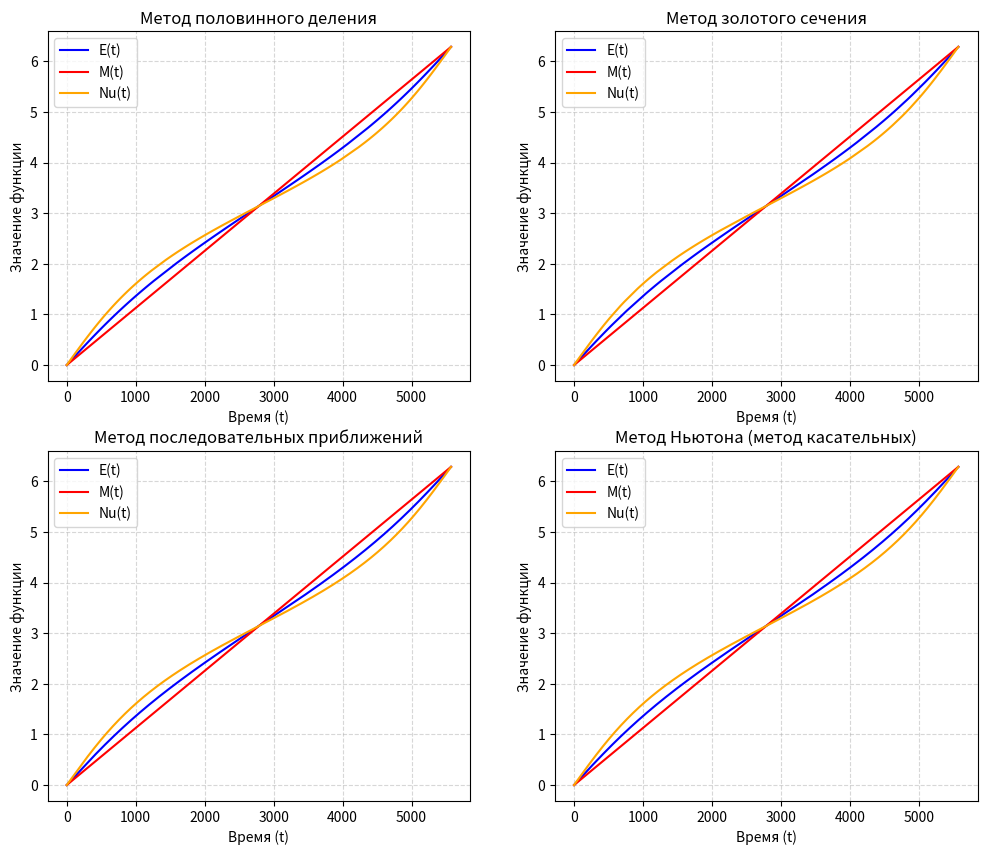

This figure's Python source:
from math import sin, tan, atan, cos, pi, sqrt
import matplotlib.pyplot as plt
import time

def computing_Nu(e, E, M_last, pi):
    res = 2 * atan(sqrt((1 + e) / (1 - e)) * tan(E / 2))
    if M_last > pi:
        res += 2 * pi
    return res

def find_E_half_div(start, end, precision, t, e, freq, pi):
    E_now = None
    while end - start >= 2 * precision:
        E_now = (start + end) / 2
        f_now = E_now - e * sin(E_now) - 2 * pi * freq * t
        if f_now == 0:
            return E_now
        elif f_now > 0:
            end = E_now
        else:
            start = E_now
    
    if E_now is not None:
        return E_now
    return 'Возникла ошибка при вычислении корня'

def find_E_golden_ration(start, end, precision, t, e, freq, pi):
    E_now = None
    golden_ratio = (5 ** 0.5 + 1) / 2
    while end - start >= 2 * precision:
        E_now = start + (end - start) / golden_ratio
        f_now = E_now - e * sin(E_now) - 2 * pi * freq * t
        if f_now == 0:
            return E_now
        elif f_now > 0:
            end = E_now
        else:
            start = E_now
    
    if E_now is not None:
        return E_now
    return 'Возникла ошибка при вычислении корня'

def find_E_success_approx(M, e, precision):
    E_old = 0
    E_new = M
    while abs(E_new - E_old) >= precision:
        E_old = E_new
        E_new = e * sin(E_old) + M

    return E_new

def find_E_newton(M, e, precision):
    E_old = 0
    E_new = M
    while abs(E_new - E_old) >= precision:
        E_old = E_new
        f_old = E_old - e * sin(E_old) - M
        f_derivative_old = 1 - e * cos(E_old)
        E_new = E_old - (f_old / f_derivative_old)
    
    return E_new

def main():
    count_time_iterations = 1e5  # количество итераций
    e, frequency = 0.24, 15.50663641
    precision = 1e-5

    frequency /= 24*60*60  # перевод частоты об/сут. -> об/сек.
    period = 1 / frequency  # период обращения
    
    # высчитываем отдельно M и t
    time_start, time_end, time_step = 0, period, period / count_time_iterations

    t_arr = []
    M_arr = []

    while time_start < time_end:
        t_arr.append(time_start)
        M_arr.append(2 * pi * frequency * time_start)
        time_start += time_step

    fig, axs = plt.subplots(2, 2, figsize=(12, 10)) 

    # 1. Метод половинного деления
    print("Начало метода половинного деления.")

    start_time = time.time()

    Nu_arr = []
    E_arr = []
    for index, t in enumerate(t_arr):
        E_arr.append(find_E_half_div(-1e3, 1e3, precision, t, e, frequency, pi))
        Nu_arr.append(computing_Nu(e, E_arr[-1], M_arr[index], pi))

    end_time = time.time()
    execution_time = end_time - start_time
 
    print(f"Время вычисления методом половинного деления: {execution_time} секунд")

    fig1 = axs[0, 0]

    fig1.plot(t_arr, E_arr, label='E(t)', color='blue', markersize=0.1)
    fig1.plot(t_arr, M_arr, label='M(t)', color='red', markersize=0.1)
    fig1.plot(t_arr, Nu_arr, label='Nu(t)', color='orange', markersize=0.1)

    fig1.set_title('Метод половинного деления')
    fig1.set_xlabel('Время (t)')
    fig1.set_ylabel('Значение функции')

    fig1.grid(True, linestyle='--', alpha=0.5)
    fig1.legend()
    # 2. Метод золотого сечения
    print("Начало метода золотого сечения.")

    start_time = time.time()

    E_arr = []
    Nu_arr = []

    for index, t in enumerate(t_arr):
        E_arr.append(find_E_golden_ration(-1e3, 1e3, precision, t, e, frequency, pi))
        Nu_arr.append(computing_Nu(e, E_arr[-1], M_arr[index], pi))

    end_time = time.time()
    execution_time = end_time - start_time
 
    print(f"Время вычисления методом золотого сечения: {execution_time} секунд")

    fig2 = axs[0, 1]

    fig2.plot(t_arr, E_arr, label='E(t)', color='blue', markersize=0.1)
    fig2.plot(t_arr, M_arr, label='M(t)', color='red', markersize=0.1)
    fig2.plot(t_arr, Nu_arr, label='Nu(t)', color='orange', markersize=0.1)

    fig2.set_title('Метод золотого сечения')
    fig2.set_xlabel('Время (t)')
    fig2.set_ylabel('Значение функции')

    fig2.grid(True, linestyle='--', alpha=0.5)
    fig2.legend()

    # 3. Метод итераций (метод последовательных приближений)
    print("Начало метода итераций (метода последовательных приближений).")

    start_time = time.time()

    E_arr = []
    Nu_arr = []

    for index, t in enumerate(t_arr):
        E_arr.append(find_E_success_approx(M_arr[index], e, precision))
        Nu_arr.append(computing_Nu(e, E_arr[-1], M_arr[index], pi))

    end_time = time.time()
    execution_time = end_time - start_time
 
    print(f"Время вычисления методом итераций (методом последовательных приближений): {execution_time} секунд")

    fig3 = axs[1, 0]

    fig3.plot(t_arr, E_arr, label='E(t)', color='blue', markersize=0.1)
    fig3.plot(t_arr, M_arr, label='M(t)', color='red', markersize=0.1)
    fig3.plot(t_arr, Nu_arr, label='Nu(t)', color='orange', markersize=0.1)

    fig3.set_title('Метод последовательных приближений')
    fig3.set_xlabel('Время (t)')
    fig3.set_ylabel('Значение функции')

    fig3.grid(True, linestyle='--', alpha=0.5)
    fig3.legend()

    # 4. Метод Ньютона (метод касательных)

    print("Начало метода Ньютона (метода касательных).")

    start_time = time.time()

    E_arr = []
    Nu_arr = []

    for index, t in enumerate(t_arr):
        E_arr.append(find_E_newton(M_arr[index], e, precision))
        Nu_arr.append(computing_Nu(e, E_arr[-1], M_arr[index], pi))

    end_time = time.time()
    execution_time = end_time - start_time
 
    print(f"Время вычисления методом Ньютона: {execution_time} секунд")

    fig4 = axs[1, 1]

    fig4.plot(t_arr, E_arr, label='E(t)', color='blue', markersize=0.1)
    fig4.plot(t_arr, M_arr, label='M(t)', color='red', markersize=0.1)
    fig4.plot(t_arr, Nu_arr, label='Nu(t)', color='orange', markersize=0.1)

    fig4.set_title('Метод Ньютона (метод касательных)')
    fig4.set_xlabel('Время (t)')
    fig4.set_ylabel('Значение функции')

    fig4.grid(True, linestyle='--', alpha=0.5)
    fig4.legend()  

    plt.show()


if __name__ == '__main__':
    main()